Image classification data set "Roboflow Dataset" (AYUSHMSINGH2004/PoultryHealth-Intelligence on GitHub). Class labels (5): bumblefoot, fowlpox, healthy, coryza, CRD.

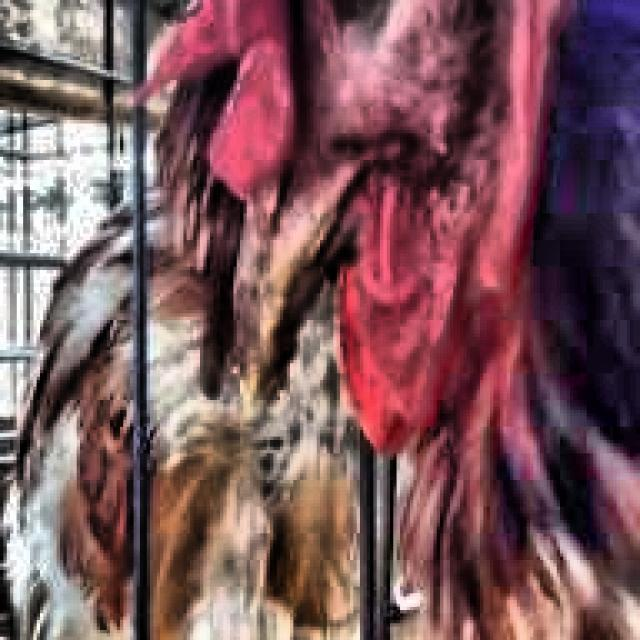
Label: coryza

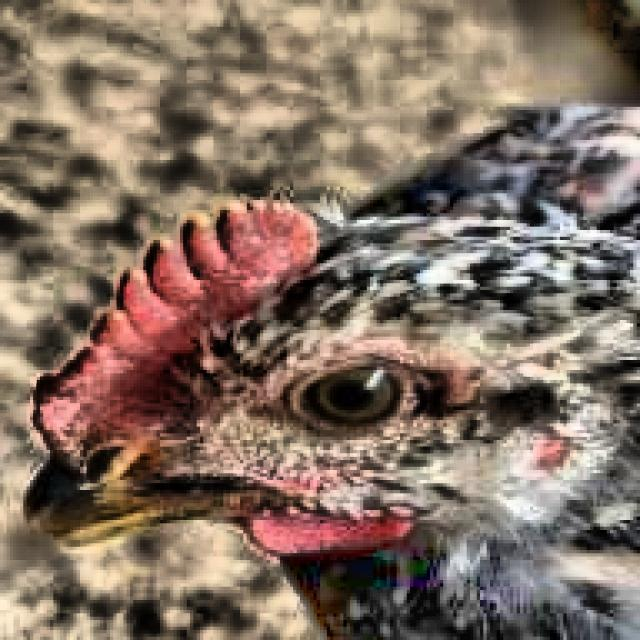
Label: healthy

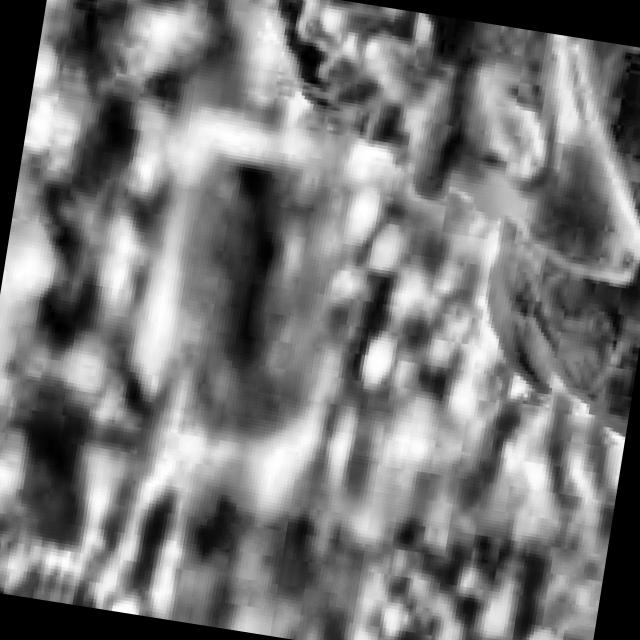
Label: CRD

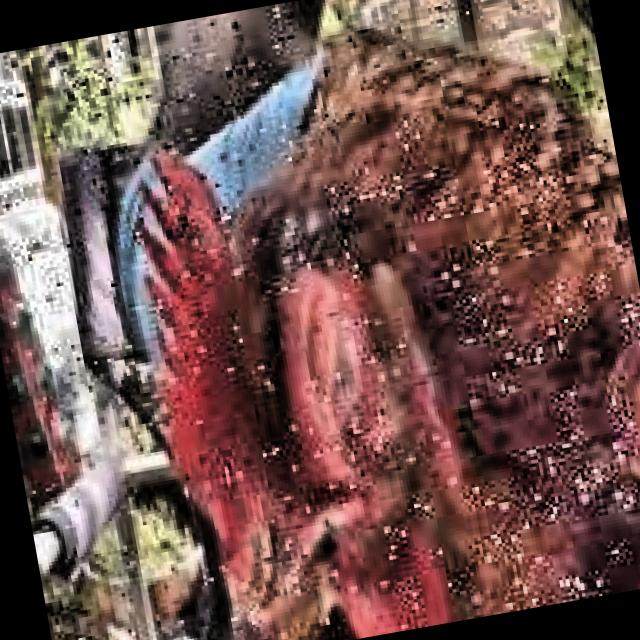
Label: coryza

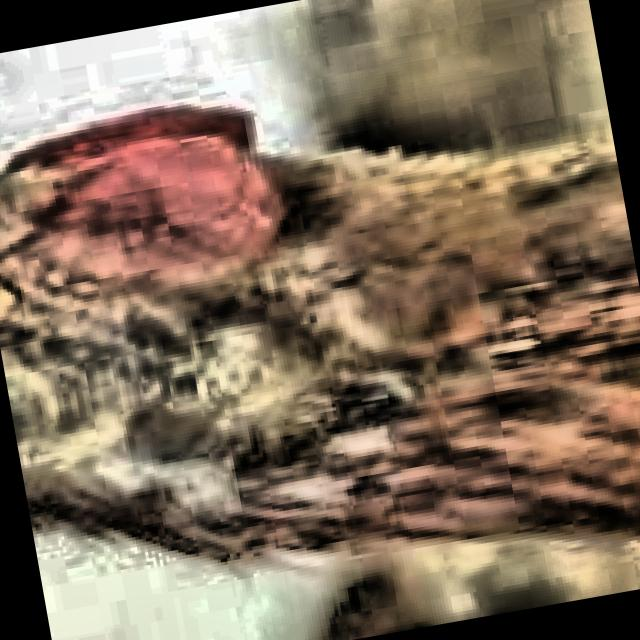
Label: CRD

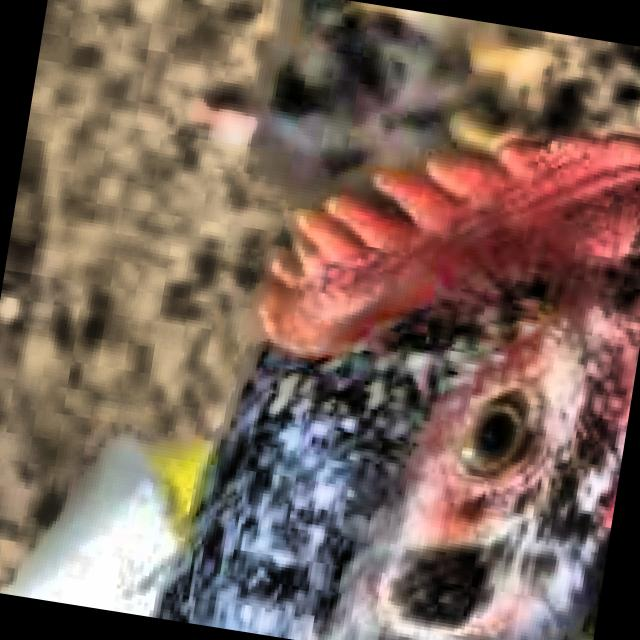
Label: healthy
